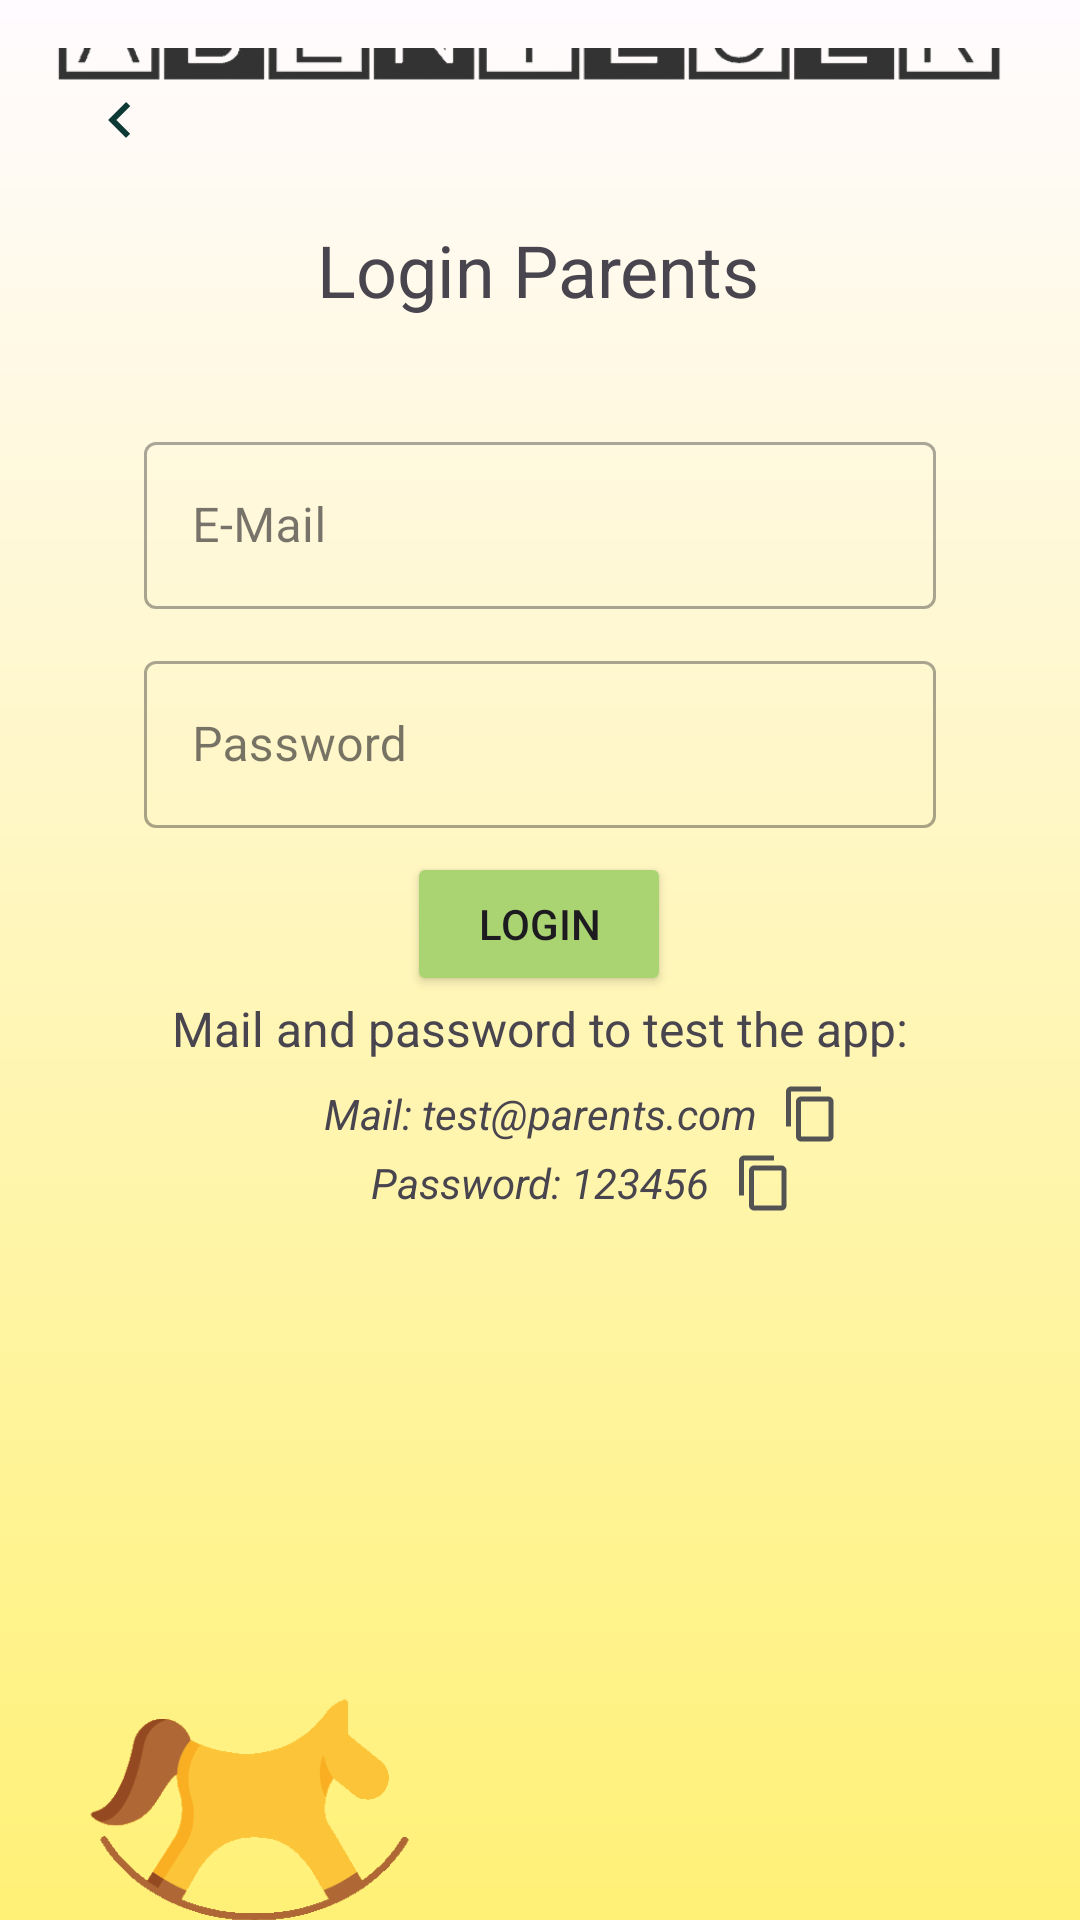

Produce the Android XML layout that renders to this screen, including the resource entries it uses.
<!-- AndroidManifest.xml: application theme Theme.Material3.Light.NoActionBar -->
<!-- res/layout/fragment_log_in_parents.xml -->
<?xml version="1.0" encoding="utf-8"?>
<androidx.constraintlayout.widget.ConstraintLayout xmlns:android="http://schemas.android.com/apk/res/android"
    xmlns:app="http://schemas.android.com/apk/res-auto"
    xmlns:tools="http://schemas.android.com/tools"
    android:id="@+id/login_fragment_parents"
    android:layout_width="match_parent"
    android:layout_height="match_parent"
    android:background="@drawable/login_gradient"
    android:paddingLeft="@dimen/fragment_horizontal_margin"
    android:paddingTop="@dimen/fragment_vertical_margin"
    android:paddingRight="@dimen/fragment_horizontal_margin"

    tools:context=".ui.auth.LogInFragmentParents">

    <ImageView
        android:id="@+id/logo"
        android:layout_width="wrap_content"
        android:layout_height="wrap_content"

        android:src="@drawable/logo"
        app:layout_constraintBottom_toTopOf="@+id/textView"
        app:layout_constraintEnd_toEndOf="parent"
        app:layout_constraintHorizontal_bias="0.0"
        app:layout_constraintStart_toStartOf="parent" />


    <com.google.android.material.textfield.TextInputLayout
        android:id="@+id/tv_mail"
        style="@style/Widget.MaterialComponents.TextInputLayout.OutlinedBox"
        android:layout_width="match_parent"
        android:layout_height="wrap_content"
        android:layout_marginHorizontal="32dp"
        android:layout_marginBottom="12sp"
        app:layout_constraintBottom_toTopOf="@+id/textInputLayout"
        app:layout_constraintEnd_toEndOf="parent"
        app:layout_constraintHorizontal_bias="0.0"
        app:layout_constraintStart_toStartOf="parent">

        <com.google.android.material.textfield.TextInputEditText
            android:id="@+id/add_textInputName"
            android:layout_width="match_parent"
            android:layout_height="wrap_content"
            android:hint="@string/prompt_email" />
    </com.google.android.material.textfield.TextInputLayout>


    <com.google.android.material.textfield.TextInputLayout

        android:id="@+id/textInputLayout"
        style="@style/Widget.MaterialComponents.TextInputLayout.OutlinedBox"
        android:layout_width="match_parent"
        android:layout_height="wrap_content"
        android:layout_marginHorizontal="32dp"
        android:layout_marginBottom="8dp"
        app:layout_constraintBottom_toTopOf="@+id/btn_login"
        app:layout_constraintEnd_toEndOf="parent"
        app:layout_constraintHorizontal_bias="0.0"
        app:layout_constraintStart_toStartOf="parent">

        <com.google.android.material.textfield.TextInputEditText
            android:id="@+id/password"
            android:layout_width="match_parent"
            android:layout_height="wrap_content"
            android:hint="@string/prompt_password"
            android:inputType="textPassword" />
    </com.google.android.material.textfield.TextInputLayout>


    <TextView
        android:id="@+id/textView"
        android:layout_width="wrap_content"
        android:layout_height="wrap_content"

        android:layout_marginBottom="36dp"
        android:text="Login Parents"
        android:textSize="24sp"
        app:layout_constraintBottom_toTopOf="@+id/tv_mail"
        app:layout_constraintEnd_toEndOf="parent"
        app:layout_constraintHorizontal_bias="0.497"
        app:layout_constraintStart_toStartOf="parent" />

    <ImageView
        android:id="@+id/arrow_left"
        android:layout_width="wrap_content"
        android:layout_height="wrap_content"
        android:layout_marginStart="12dp"
        android:layout_marginTop="12dp"
        android:src="@drawable/arrow_left"
        app:layout_constraintStart_toStartOf="parent"
        app:layout_constraintTop_toTopOf="parent" />

    <Button
        android:id="@+id/btn_login"
        android:layout_width="wrap_content"
        android:layout_height="wrap_content"
        android:layout_gravity="start"
        android:layout_marginStart="48dp"
        android:layout_marginEnd="48dp"
        android:layout_marginBottom="308dp"
        android:backgroundTint="@color/md_theme_dark_primary"
        android:text="Login"
        app:layout_constraintBottom_toBottomOf="parent"
        app:layout_constraintEnd_toEndOf="parent"
        app:layout_constraintHorizontal_bias="0.497"
        app:layout_constraintStart_toStartOf="parent" />

    <TextView
        android:id="@+id/tv_mail_and_password"
        android:layout_width="wrap_content"
        android:layout_height="wrap_content"
        android:text="Mail and password to test the app:"
        android:textSize="16dp"
        app:layout_constraintEnd_toEndOf="parent"
        app:layout_constraintHorizontal_bias="0.5"
        app:layout_constraintStart_toStartOf="parent"
        app:layout_constraintTop_toBottomOf="@+id/btn_login" />

    <TextView
        android:id="@+id/tv_test_mail"
        android:layout_width="wrap_content"
        android:layout_height="wrap_content"
        android:text="Mail: test@parents.com"
        android:layout_marginTop="8dp"
        android:textStyle="italic"
        app:layout_constraintEnd_toEndOf="parent"
        app:layout_constraintHorizontal_bias="0.5"
        app:layout_constraintStart_toStartOf="parent"
        app:layout_constraintTop_toBottomOf="@+id/tv_mail_and_password" />

    <ImageView
        android:id="@+id/ic_copy_mail"
        android:layout_width="20dp"
        android:layout_height="20dp"
        android:layout_gravity="end"
        android:layout_marginStart="8dp"
        android:src="@drawable/ic_copy"
        app:layout_constraintBottom_toBottomOf="@+id/tv_test_mail"
        app:layout_constraintStart_toEndOf="@+id/tv_test_mail"
        app:layout_constraintTop_toTopOf="@+id/tv_test_mail" />

    <TextView
        android:id="@+id/tv_test_password"
        android:layout_width="wrap_content"
        android:layout_height="wrap_content"
        android:textStyle="italic"
        android:layout_marginTop="4dp"
        android:text="Password: 123456"
        app:layout_constraintEnd_toEndOf="parent"
        app:layout_constraintStart_toStartOf="parent"
        app:layout_constraintTop_toBottomOf="@+id/tv_test_mail" />
    <ImageView
        android:id="@+id/ic_copy_password"
        android:layout_width="20dp"
        android:layout_height="20dp"
        android:layout_gravity="end"
        android:layout_marginStart="8dp"
        android:src="@drawable/ic_copy"
        app:layout_constraintBottom_toBottomOf="@+id/tv_test_password"
        app:layout_constraintStart_toEndOf="@+id/tv_test_password"
        app:layout_constraintTop_toTopOf="@+id/tv_test_password" />
    <ImageView
        android:id="@+id/gif_horse"
        android:layout_width="137dp"
        android:layout_height="130dp"
        android:layout_marginBottom="-24dp"
        android:src="@drawable/git_horse"
        app:layout_constraintBottom_toBottomOf="parent"
        app:layout_constraintStart_toStartOf="parent" />

</androidx.constraintlayout.widget.ConstraintLayout>
<!-- resources referenced by this layout -->
<resources>
  <color name="md_theme_dark_primary">#AAD472</color>
  <dimen name="fragment_horizontal_margin">16dp</dimen>
  <dimen name="fragment_vertical_margin">16dp</dimen>
  <!-- drawable arrow_left (drawable) -->
  <vector android:autoMirrored="true" android:height="24dp"
      android:tint="#0D3935" android:viewportHeight="24"
      android:viewportWidth="24" android:width="24dp" xmlns:android="http://schemas.android.com/apk/res/android">
      <path android:fillColor="@android:color/white" android:pathData="M15.41,16.59L10.83,12l4.58,-4.59L14,6l-6,6 6,6 1.41,-1.41z"/>
  </vector>
  <!-- drawable git_horse: gif bitmap (drawable, 671590 bytes) -->
  <!-- drawable ic_copy (drawable) -->
  <vector android:height="24dp" android:tint="#525352"
      android:viewportHeight="24" android:viewportWidth="24"
      android:width="24dp" xmlns:android="http://schemas.android.com/apk/res/android">
      <path android:fillColor="@android:color/white" android:pathData="M16,1L4,1c-1.1,0 -2,0.9 -2,2v14h2L4,3h12L16,1zM19,5L8,5c-1.1,0 -2,0.9 -2,2v14c0,1.1 0.9,2 2,2h11c1.1,0 2,-0.9 2,-2L21,7c0,-1.1 -0.9,-2 -2,-2zM19,21L8,21L8,7h11v14z"/>
  </vector>
  <!-- drawable login_gradient (drawable) -->
  <?xml version="1.0" encoding="utf-8"?>
  <shape xmlns:android="http://schemas.android.com/apk/res/android">
      <gradient
          android:startColor="#FFF176"
          android:endColor="@color/md_theme_light_background"
          android:angle="90"/>
  </shape>
  <!-- drawable logo: png bitmap (drawable, 43867 bytes) -->
  <string name="prompt_email">E-Mail</string>
  <string name="prompt_password">Password</string>
  <color name="md_theme_light_background">#FFFBFF</color>
</resources>
